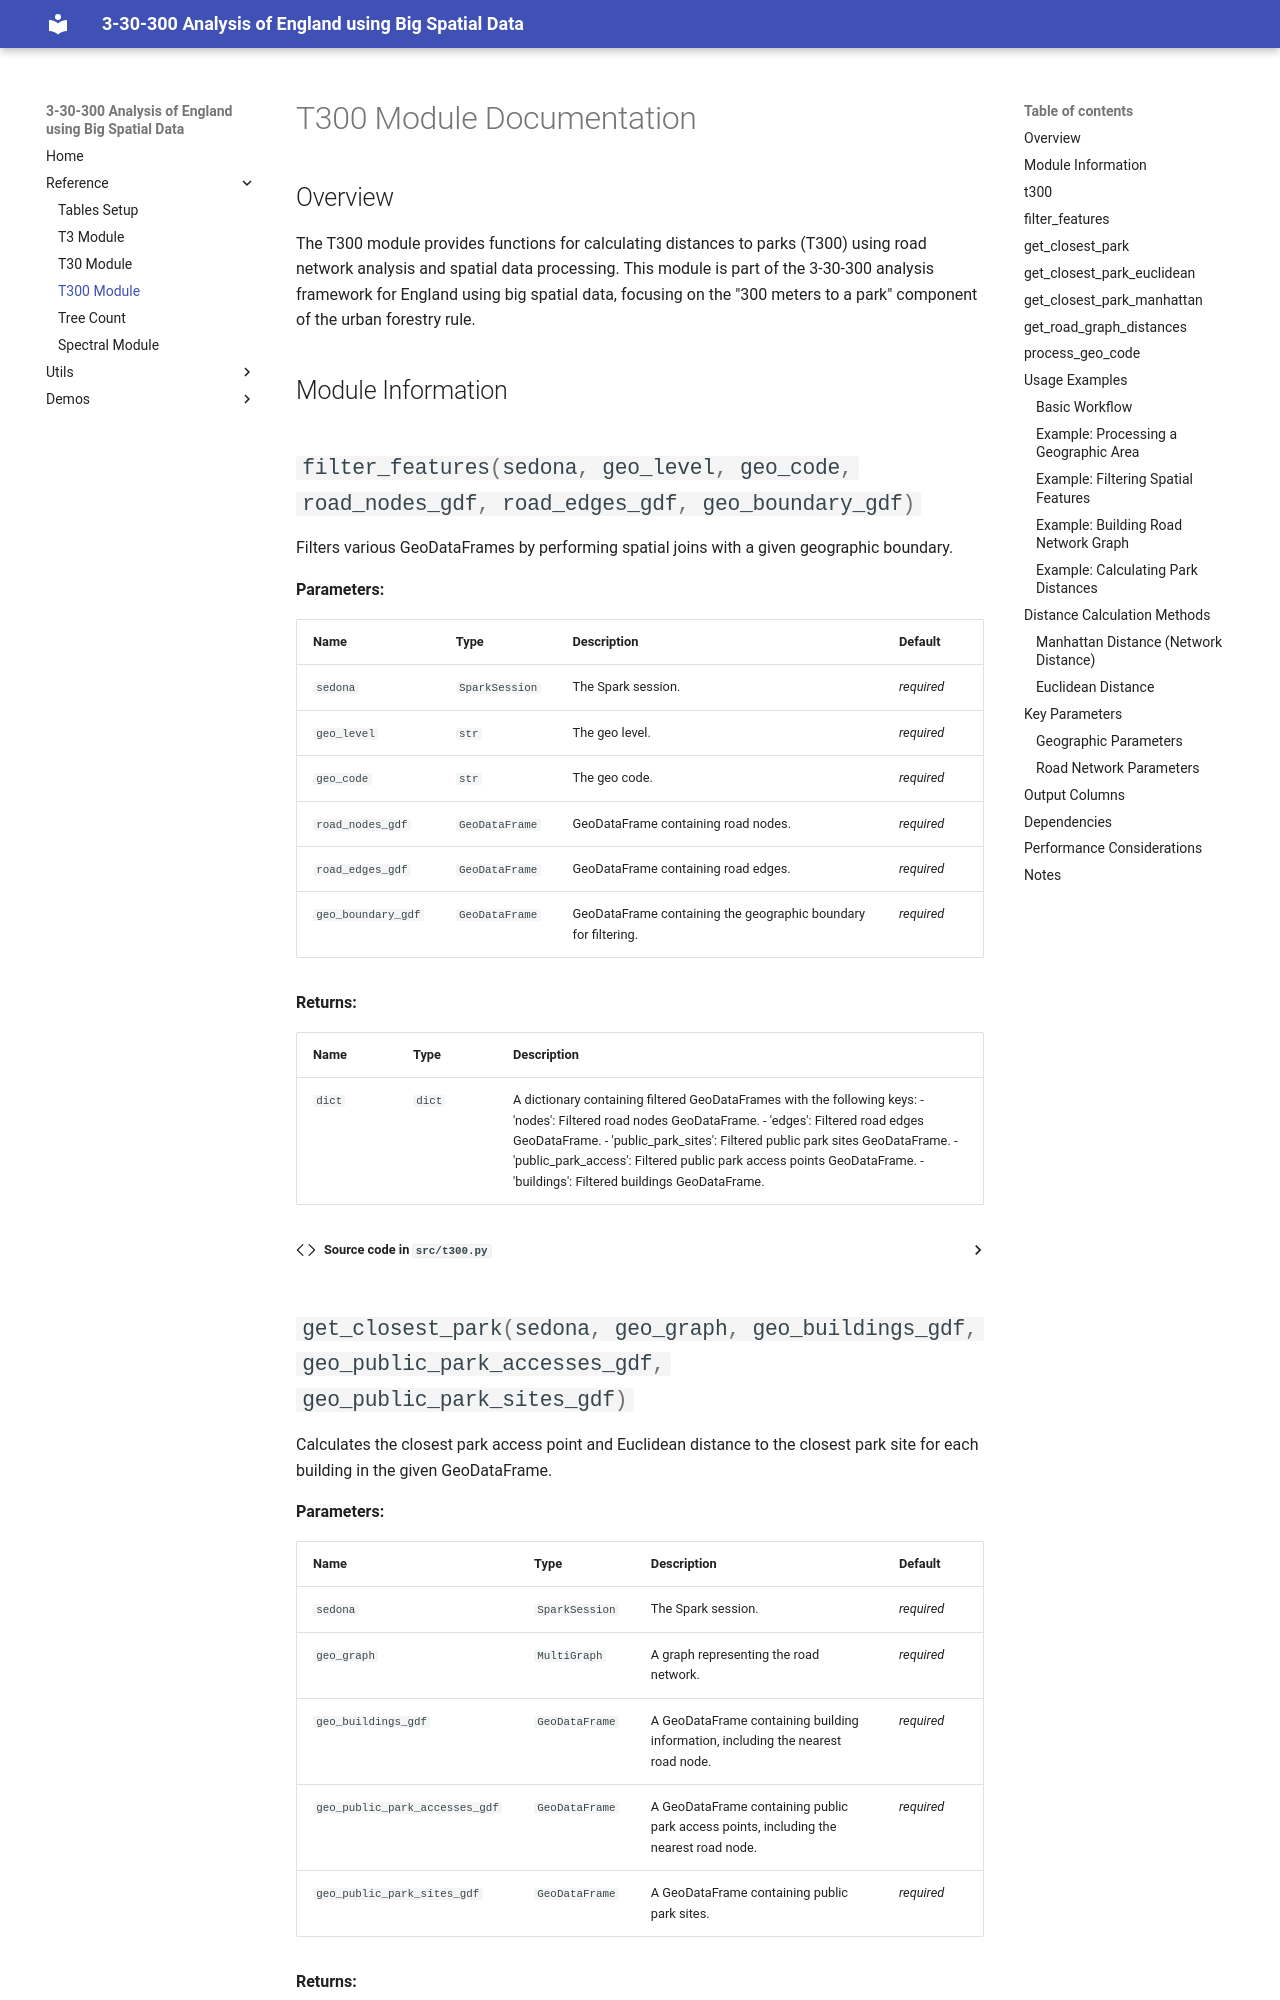

repository: sdgresearch/3-30-300-analysis · page: 3-30-300-analysis/t300/index.html · generator: mkdocs

# T300 Module Documentation

## Overview

The T300 module provides functions for calculating distances to parks (T300) using road network analysis and spatial data processing. This module is part of the 3-30-300 analysis framework for England using big spatial data, focusing on the "300 meters to a park" component of the urban forestry rule.

## Module Information

::: src.t300
    handler: python
    selection:
      members:
        - filter_features
        - get_road_graph_distances
        - get_closest_park_manhattan
        - get_closest_park_euclidean
        - get_closest_park
        - process_geo_code
    rendering:
      show_source: true
      show_root_heading: true
      show_category_heading: true

## Usage Examples
